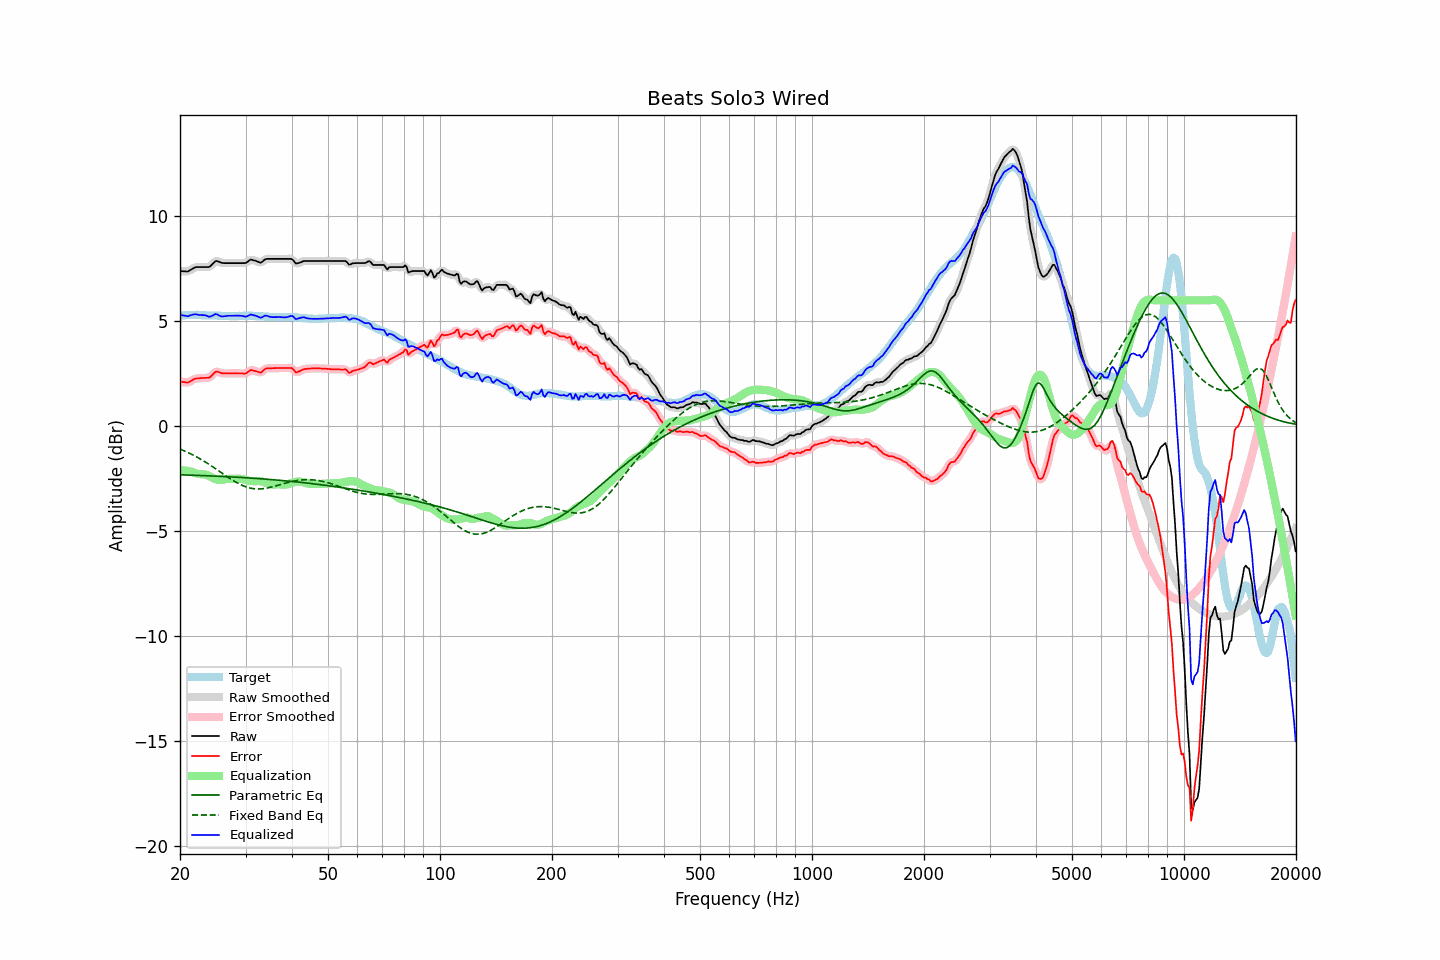

Source data for this figure (header and first rows):
frequency, raw, error, smoothed, error_smoothed, equalization, parametric_eq, fixed_band_eq, equalized_raw, equalized_smoothed, target
20.00, 7.40, 2.13, 7.41, 2.14, -2.10, -2.32, -1.09, 5.30, 5.31, 5.27
20.20, 7.40, 2.12, 7.39, 2.12, -2.10, -2.32, -1.12, 5.30, 5.29, 5.28
20.40, 7.39, 2.10, 7.38, 2.10, -2.11, -2.32, -1.15, 5.28, 5.27, 5.29
20.61, 7.39, 2.10, 7.38, 2.09, -2.11, -2.32, -1.19, 5.27, 5.27, 5.29
20.81, 7.38, 2.08, 7.38, 2.09, -2.12, -2.33, -1.22, 5.25, 5.25, 5.30
21.02, 7.38, 2.08, 7.39, 2.09, -2.14, -2.33, -1.26, 5.24, 5.26, 5.29
21.23, 7.43, 2.12, 7.42, 2.12, -2.15, -2.33, -1.29, 5.28, 5.27, 5.30
21.44, 7.47, 2.16, 7.47, 2.17, -2.17, -2.33, -1.33, 5.30, 5.30, 5.30
21.66, 7.52, 2.21, 7.52, 2.21, -2.20, -2.34, -1.37, 5.32, 5.32, 5.30
21.87, 7.56, 2.25, 7.56, 2.25, -2.22, -2.34, -1.41, 5.33, 5.33, 5.30
22.09, 7.59, 2.27, 7.58, 2.27, -2.25, -2.34, -1.45, 5.34, 5.33, 5.31
22.31, 7.59, 2.28, 7.59, 2.28, -2.27, -2.35, -1.49, 5.32, 5.32, 5.31
22.54, 7.59, 2.29, 7.59, 2.29, -2.28, -2.35, -1.54, 5.30, 5.31, 5.30
22.76, 7.59, 2.30, 7.59, 2.29, -2.29, -2.35, -1.58, 5.30, 5.30, 5.29
22.99, 7.59, 2.30, 7.59, 2.30, -2.29, -2.35, -1.63, 5.30, 5.30, 5.29
23.22, 7.59, 2.30, 7.59, 2.30, -2.29, -2.36, -1.67, 5.29, 5.29, 5.29
23.45, 7.59, 2.31, 7.58, 2.30, -2.31, -2.36, -1.72, 5.28, 5.28, 5.28
23.69, 7.59, 2.31, 7.58, 2.30, -2.33, -2.36, -1.77, 5.26, 5.25, 5.28
23.92, 7.59, 2.31, 7.60, 2.32, -2.37, -2.37, -1.82, 5.22, 5.23, 5.28
24.16, 7.64, 2.36, 7.64, 2.37, -2.41, -2.37, -1.87, 5.23, 5.24, 5.28
24.40, 7.72, 2.44, 7.72, 2.44, -2.45, -2.37, -1.92, 5.27, 5.27, 5.28
24.65, 7.79, 2.51, 7.80, 2.52, -2.49, -2.38, -1.97, 5.30, 5.31, 5.28
24.89, 7.87, 2.59, 7.85, 2.57, -2.52, -2.38, -2.02, 5.35, 5.33, 5.28
25.14, 7.88, 2.60, 7.87, 2.60, -2.54, -2.38, -2.07, 5.33, 5.33, 5.28
25.39, 7.85, 2.58, 7.85, 2.59, -2.56, -2.39, -2.13, 5.29, 5.30, 5.27
25.65, 7.82, 2.55, 7.82, 2.55, -2.56, -2.39, -2.18, 5.26, 5.26, 5.27
25.91, 7.79, 2.52, 7.79, 2.53, -2.56, -2.39, -2.23, 5.23, 5.24, 5.26
26.16, 7.78, 2.51, 7.78, 2.52, -2.54, -2.40, -2.29, 5.23, 5.24, 5.26
26.43, 7.78, 2.51, 7.78, 2.51, -2.53, -2.40, -2.34, 5.25, 5.25, 5.26
26.69, 7.78, 2.52, 7.78, 2.51, -2.52, -2.41, -2.39, 5.26, 5.26, 5.26
26.96, 7.78, 2.52, 7.78, 2.52, -2.51, -2.41, -2.44, 5.27, 5.27, 5.26
27.23, 7.78, 2.52, 7.78, 2.52, -2.51, -2.41, -2.49, 5.27, 5.27, 5.26
27.50, 7.78, 2.52, 7.78, 2.52, -2.52, -2.42, -2.54, 5.26, 5.26, 5.26
27.77, 7.78, 2.52, 7.78, 2.52, -2.52, -2.42, -2.59, 5.26, 5.26, 5.26
28.05, 7.78, 2.52, 7.78, 2.52, -2.52, -2.43, -2.64, 5.26, 5.26, 5.26
28.33, 7.78, 2.52, 7.78, 2.52, -2.51, -2.43, -2.68, 5.26, 5.26, 5.26
28.62, 7.78, 2.52, 7.78, 2.52, -2.51, -2.44, -2.72, 5.27, 5.27, 5.26
28.90, 7.78, 2.51, 7.78, 2.52, -2.51, -2.44, -2.76, 5.27, 5.27, 5.26
29.19, 7.78, 2.51, 7.78, 2.51, -2.51, -2.44, -2.80, 5.27, 5.26, 5.26
29.48, 7.78, 2.51, 7.77, 2.51, -2.52, -2.45, -2.83, 5.25, 5.25, 5.26
29.78, 7.78, 2.51, 7.78, 2.51, -2.54, -2.45, -2.86, 5.23, 5.23, 5.27
30.08, 7.79, 2.52, 7.80, 2.53, -2.56, -2.46, -2.89, 5.22, 5.23, 5.27
30.38, 7.84, 2.57, 7.84, 2.57, -2.59, -2.46, -2.92, 5.25, 5.26, 5.27
30.68, 7.90, 2.63, 7.89, 2.63, -2.60, -2.47, -2.94, 5.29, 5.29, 5.27
30.99, 7.95, 2.68, 7.93, 2.66, -2.62, -2.47, -2.96, 5.33, 5.31, 5.27
31.30, 7.93, 2.66, 7.93, 2.67, -2.62, -2.48, -2.97, 5.31, 5.31, 5.27
31.61, 7.91, 2.64, 7.91, 2.65, -2.62, -2.48, -2.98, 5.29, 5.29, 5.26
31.93, 7.89, 2.63, 7.88, 2.63, -2.62, -2.49, -2.99, 5.27, 5.27, 5.26
32.24, 7.86, 2.61, 7.85, 2.60, -2.62, -2.49, -2.99, 5.24, 5.24, 5.25
32.57, 7.83, 2.58, 7.82, 2.57, -2.62, -2.50, -2.99, 5.21, 5.20, 5.25
32.89, 7.80, 2.55, 7.81, 2.57, -2.62, -2.51, -2.99, 5.17, 5.19, 5.25
33.22, 7.83, 2.59, 7.84, 2.60, -2.64, -2.51, -2.98, 5.19, 5.20, 5.24
33.55, 7.90, 2.66, 7.89, 2.66, -2.66, -2.52, -2.98, 5.24, 5.23, 5.23
33.89, 7.96, 2.74, 7.94, 2.72, -2.69, -2.52, -2.97, 5.27, 5.26, 5.22
34.23, 7.98, 2.76, 7.97, 2.75, -2.71, -2.53, -2.95, 5.26, 5.26, 5.22
34.57, 7.98, 2.76, 7.98, 2.77, -2.74, -2.54, -2.94, 5.24, 5.24, 5.22
34.92, 7.98, 2.76, 7.98, 2.76, -2.76, -2.54, -2.92, 5.22, 5.22, 5.22
35.27, 7.98, 2.76, 7.98, 2.76, -2.77, -2.55, -2.90, 5.20, 5.20, 5.21
35.62, 7.98, 2.77, 7.98, 2.77, -2.78, -2.55, -2.88, 5.20, 5.20, 5.21
35.97, 7.98, 2.77, 7.98, 2.77, -2.78, -2.56, -2.86, 5.20, 5.20, 5.21
... 635 more rows
